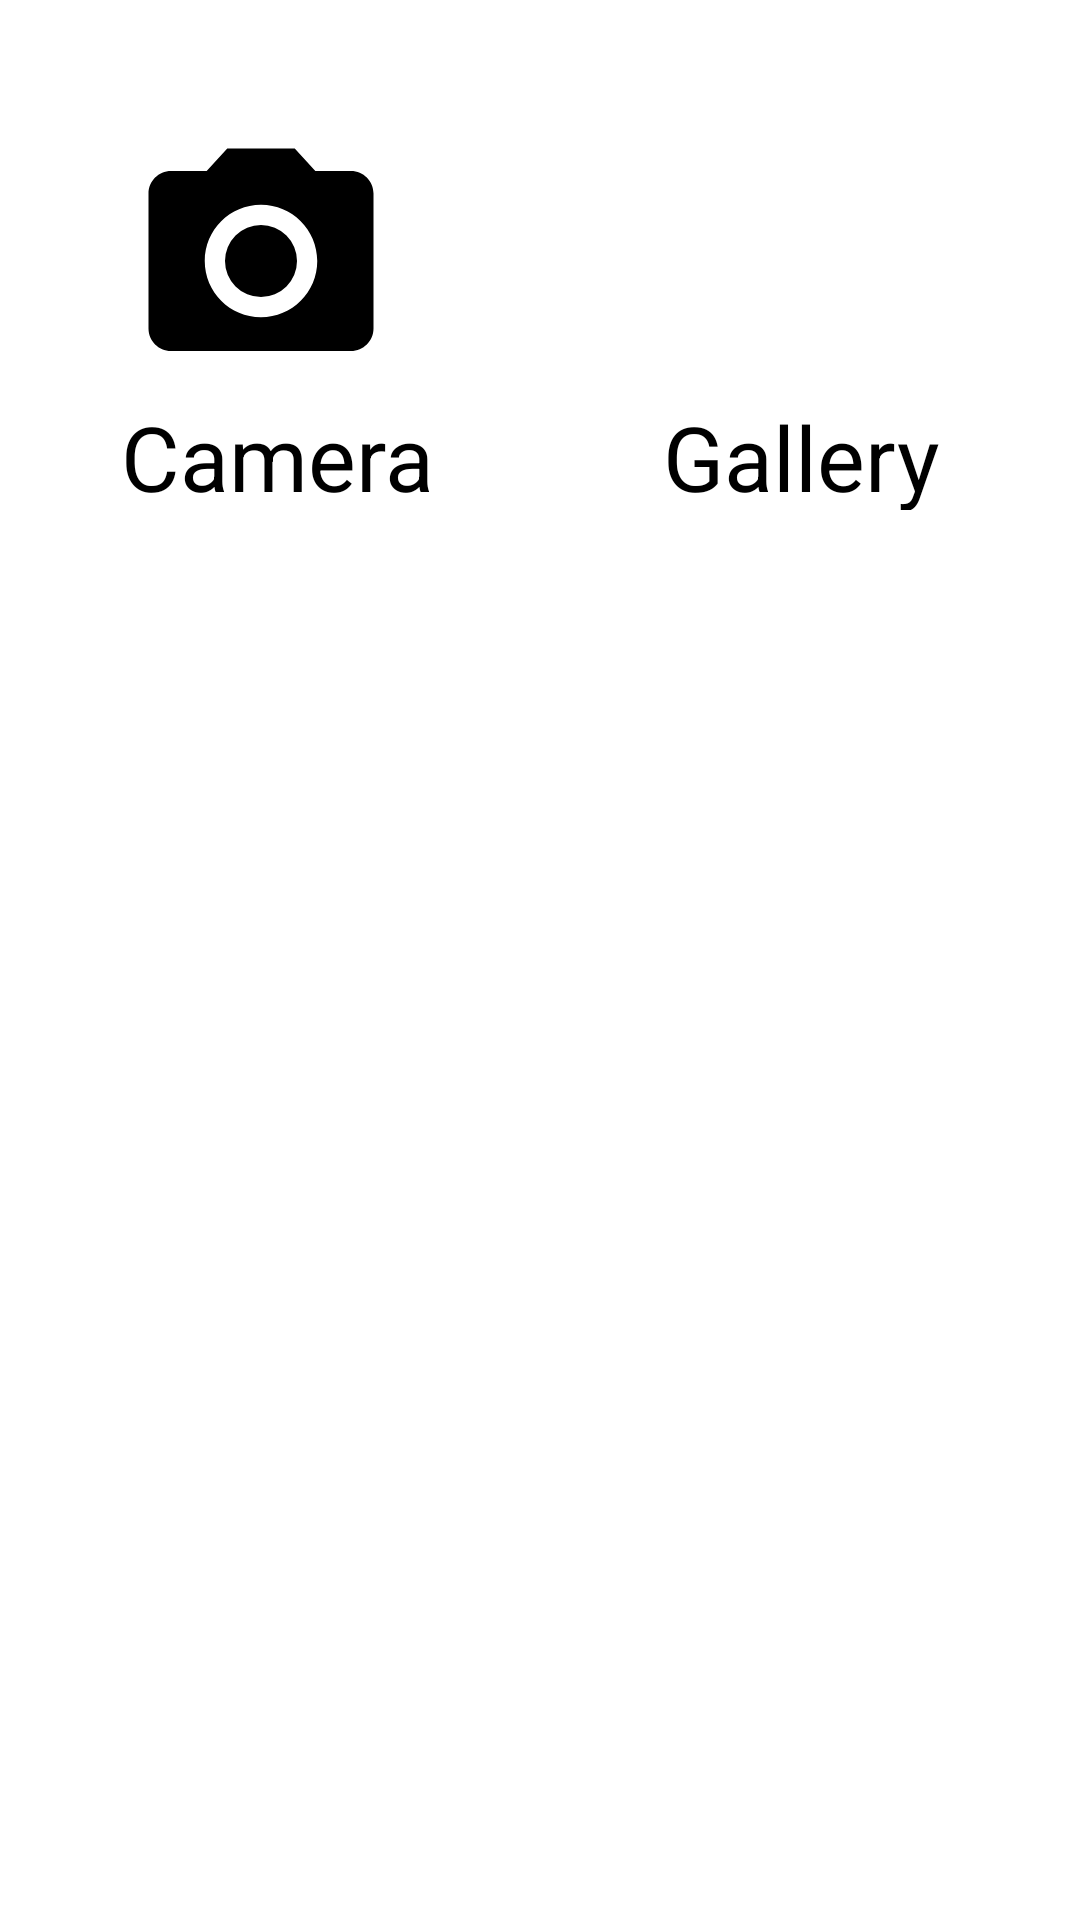

Layout XML and referenced resources for this Android screen:
<!-- AndroidManifest.xml: application theme Theme.HomePage -->
<!-- res/layout/alert_dialog_profile_picture.xml -->
<?xml version="1.0" encoding="utf-8"?>
<LinearLayout xmlns:android="http://schemas.android.com/apk/res/android"
    xmlns:app="http://schemas.android.com/apk/res-auto"
    xmlns:tools="http://schemas.android.com/tools"
    android:layout_width="match_parent"
    android:layout_height="200dp"
    android:layout_gravity="center"
    android:background="@color/white"
    android:orientation="vertical">


    <LinearLayout
        android:layout_width="match_parent"
        android:layout_height="140dp"
        android:layout_margin="30dp"
        android:background="@color/white">


        <LinearLayout
            android:layout_width="wrap_content"
            android:layout_height="150dp"
            android:layout_marginLeft="12dp"
            android:orientation="vertical">

            <ImageView
                android:id="@+id/imageViewADPPCamera"
                android:layout_width="90dp"
                android:layout_height="90dp"
                android:layout_marginTop="12dp"
                android:src="@drawable/ic__camera" />

            <TextView
                android:layout_width="110dp"
                android:layout_height="56dp"
                android:layout_marginLeft="1dp"
                android:layout_gravity="center"
                android:textColor="@color/black"
                android:text="Camera"
                android:layout_marginRight="12dp"
                android:textAlignment="center"
                android:textSize="30sp" />

        </LinearLayout>

        <LinearLayout
            android:layout_width="wrap_content"
            android:layout_height="150dp"
            android:layout_marginLeft="30dp"
            android:layout_marginTop="12dp"
            android:orientation="vertical">


            <ImageView
                android:id="@+id/imageViewADPPGallery"
                android:layout_width="90dp"
                android:layout_height="90dp"
                android:layout_marginLeft="30dp"
                android:src="@drawable/ic_gallery_icon" />

            <TextView
                android:layout_width="match_parent"
                android:layout_height="56dp"
                android:layout_gravity="center"
                android:textColor="@color/black"
                android:layout_marginLeft="12dp"
                android:text="Gallery"
                android:textAlignment="center"
                android:textSize="30sp" />
        </LinearLayout>
    </LinearLayout>

    </LinearLayout>
<!-- resources referenced by this layout -->
<resources>
  <color name="black">#FF000000</color>
  <color name="white">#FFFFFFFF</color>
  <!-- drawable ic__camera (drawable) -->
  <vector xmlns:android="http://schemas.android.com/apk/res/android"
      android:width="24dp"
      android:height="24dp"
      android:viewportWidth="24"
      android:viewportHeight="24">
    <path
        android:fillColor="#FF000000"
        android:pathData="M12,12m-3.2,0a3.2,3.2 0,1 1,6.4 0a3.2,3.2 0,1 1,-6.4 0" />
    <path
        android:fillColor="#FF000000"
        android:pathData="M9,2L7.17,4H4C2.9,4 2,4.9 2,6v12c0,1.1 0.9,2 2,2h16c1.1,0 2,-0.9 2,-2V6c0,-1.1 -0.9,-2 -2,-2h-3.17L15,2H9zM12,17c-2.76,0 -5,-2.24 -5,-5s2.24,-5 5,-5 5,2.24 5,5 -2.24,5 -5,5z" />
  </vector>
  <style name="Theme.HomePage" parent="Theme.MaterialComponents.DayNight.NoActionBar">
          
          <item name="colorPrimary">@color/themeColor</item>
          <item name="colorPrimaryDark">@color/colorPrimaryDark</item>
          <item name="colorOnPrimary">@color/white</item>
  
          
          <item name="colorSecondary">@color/teal_200</item>
          <item name="colorSecondaryVariant">@color/teal_700</item>
          <item name="colorOnSecondary">@color/black</item>
  
          
          <item name="android:statusBarColor" tools:targetApi="l">?attr/colorPrimaryDark</item>
  
          
          <item name="android:windowBackground">@color/white</item>
      </style>
  <color name="themeColor">#11CFC5</color>
  <color name="colorPrimaryDark">#000</color>
  <color name="teal_200">#FF03DAC5</color>
  <color name="teal_700">#FF018786</color>
</resources>
